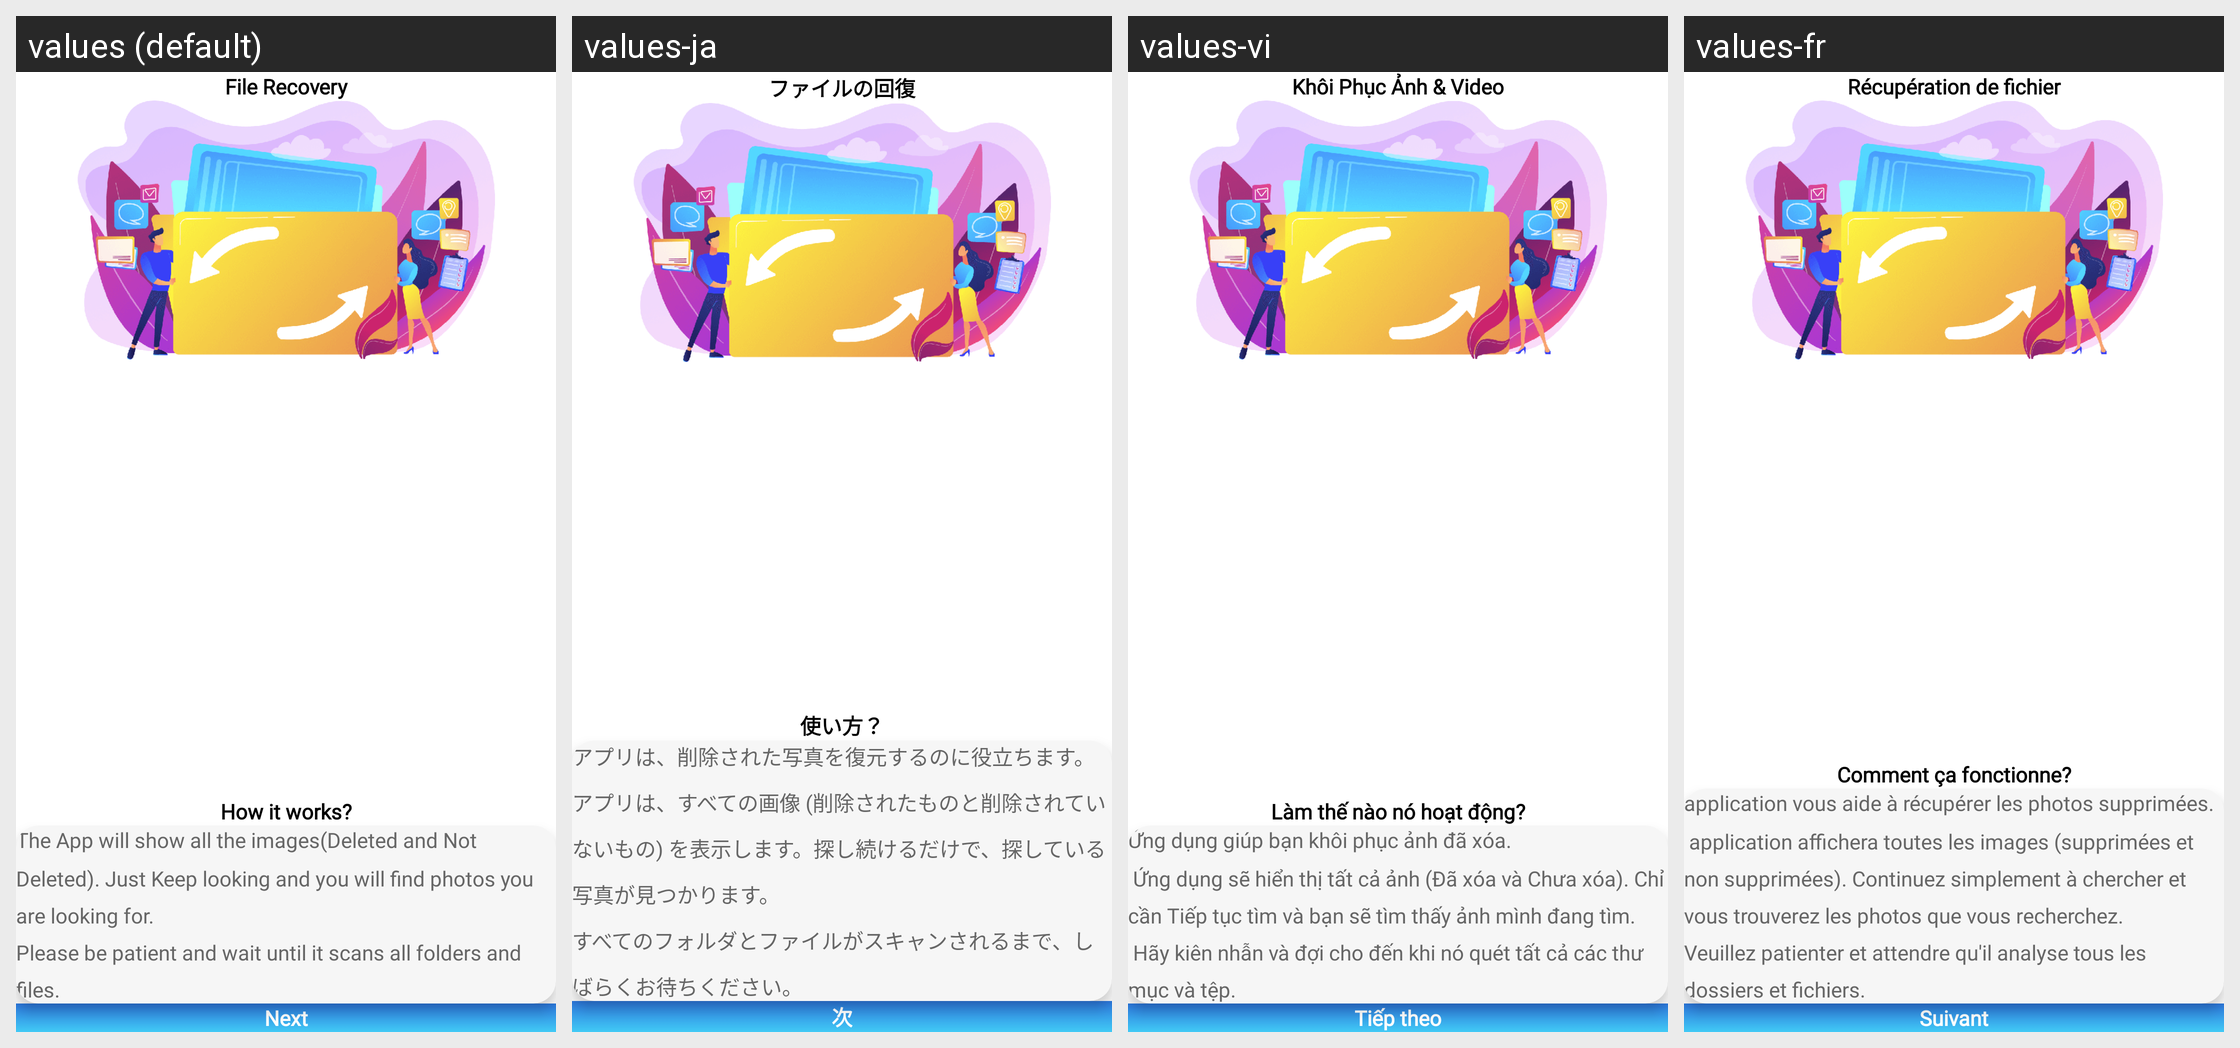

Here is an Android app screen in its default locale and in the app's own translations. Write out the translated-string differences for the strings that appear on this screen.
Android screen res/layout/activity_introduce.xml rendered under 4 locales, left to right: values (default), values-ja, values-vi, values-fr. Device: Nexus 5 (rendered at 1080×1920; each locale shown at half size, 540×960, under a caption strip naming it); theme AppTheme.NoActionBar.
Other locales in the repository, not shown: values-ar, values-cs, values-de, values-es, values-fil, values-hi, values-hr, values-in, values-it, values-ko, values-ml, values-ms, values-pl, values-pt, values-ru, values-sr, values-sv, values-th, values-tr, values-zh, values-zh-rHK, values-zh-rTW.
Strings drawn on this screen, with the default value and each locale's value (text and hints the layout hard-codes, and strings that could not be matched under every locale, appear in the picture but are not listed):

app_name
  values: File Recovery
  values-ja: ファイルの回復
  values-vi: Khôi Phục Ảnh & Video
  values-fr: Récupération de fichier

how_to_work
  values: How it works?
  values-ja: 使い方？
  values-vi: Làm thế nào nó hoạt động?
  values-fr: Comment ça fonctionne?

scan_tip
  values: The App will show all the images(Deleted and Not Deleted). Just Keep looking and you will find photos you are looking for.
      Please be patient and wait until it scans all folders and files.
  values-ja: アプリは、削除された写真を復元するのに役立ちます。
      アプリは、すべての画像 (削除されたものと削除されていないもの) を表示します。探し続けるだけで、探している写真が見つかります。
      すべてのフォルダとファイルがスキャンされるまで、しばらくお待ちください。
  values-vi: Ứng dụng giúp bạn khôi phục ảnh đã xóa.
       Ứng dụng sẽ hiển thị tất cả ảnh (Đã xóa và Chưa xóa). Chỉ cần Tiếp tục tìm và bạn sẽ tìm thấy ảnh mình đang tìm. 
       Hãy kiên nhẫn và đợi cho đến khi nó quét tất cả các thư mục và tệp.
  values-fr: application vous aide à récupérer les photos supprimées.
       application affichera toutes les images (supprimées et non supprimées). Continuez simplement à chercher et vous trouverez les photos que vous recherchez.
      Veuillez patienter et attendre qu'il analyse tous les dossiers et fichiers.

next
  values: Next
  values-ja: 次
  values-vi: Tiếp theo
  values-fr: Suivant
